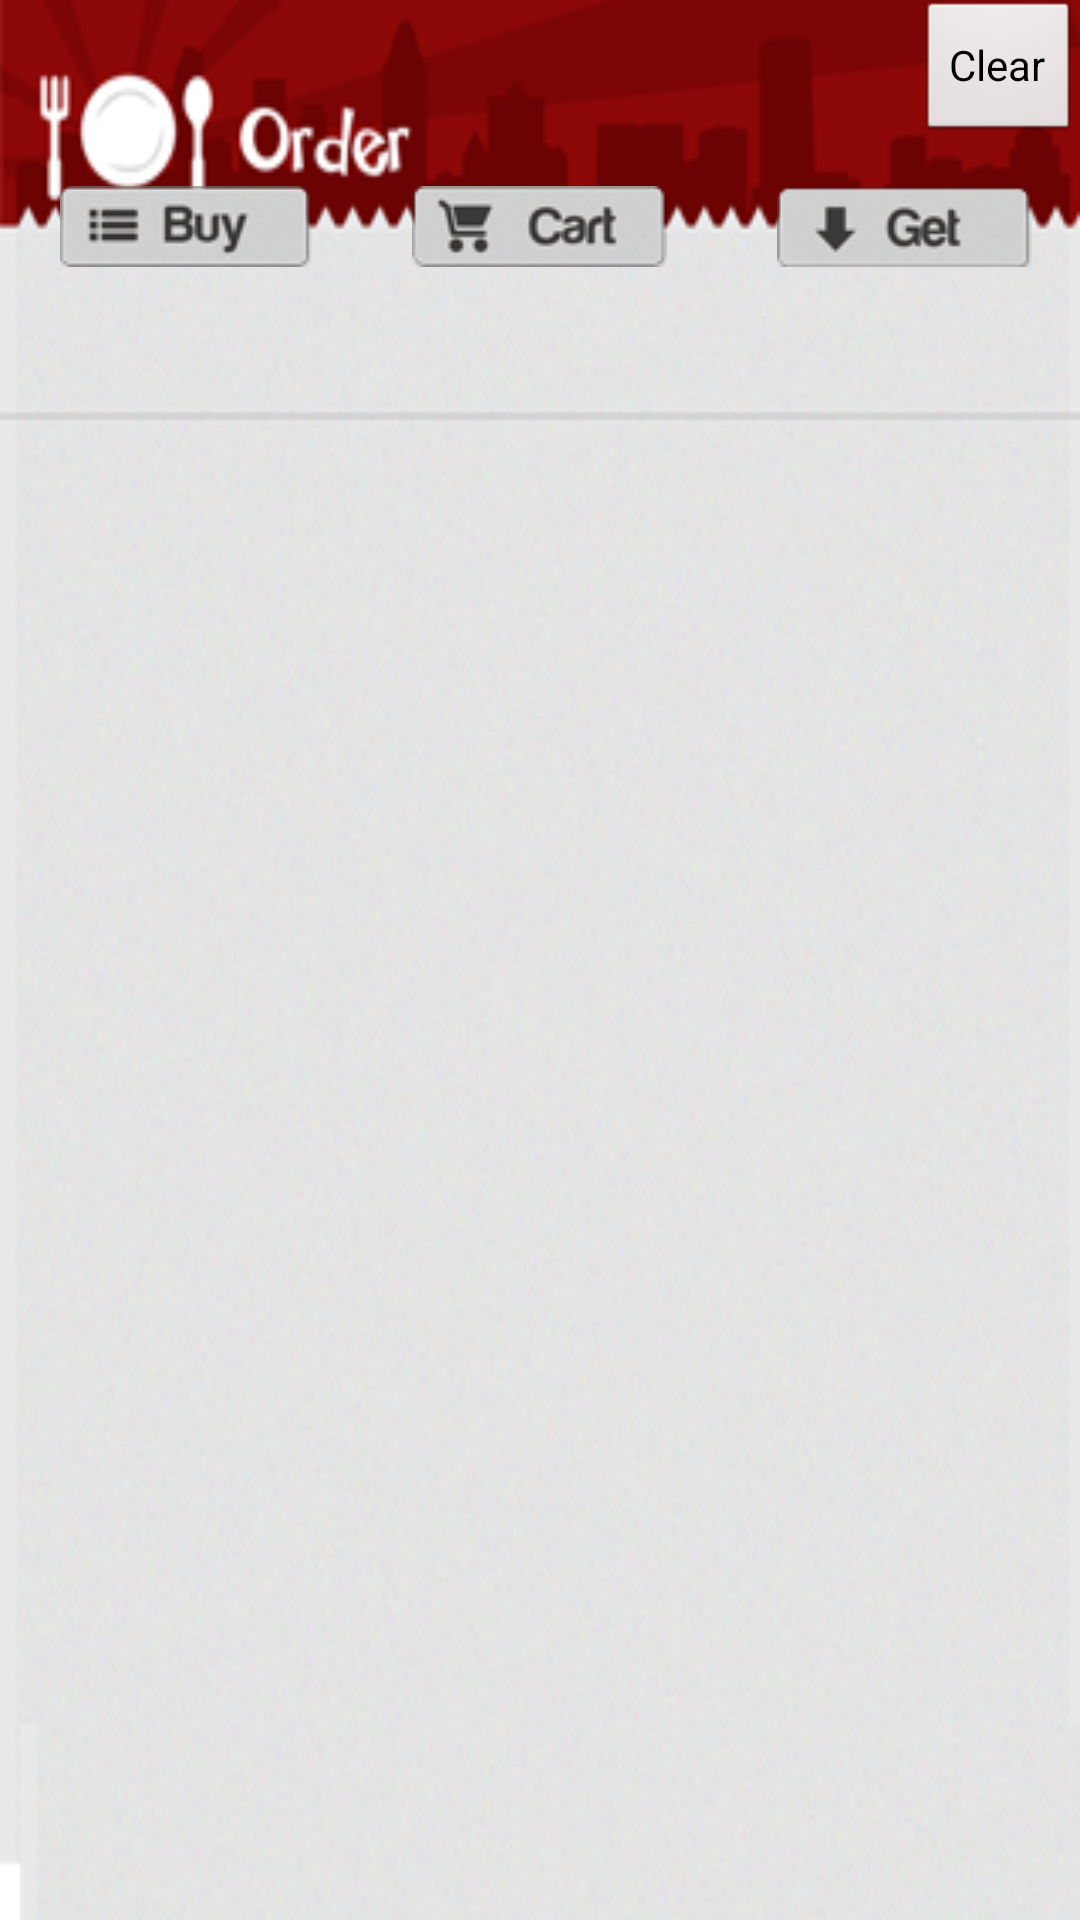

The Android layout XML behind this screen, and the referenced resources:
<!-- AndroidManifest.xml: application theme CustomTheme -->
<!-- res/layout/order_cart.xml -->
<?xml version="1.0" encoding="utf-8"?>
<LinearLayout xmlns:android="http://schemas.android.com/apk/res/android"
    android:layout_width="match_parent"
    android:layout_height="match_parent"
    android:background="@drawable/orderscreen"
    android:orientation="vertical" >

    <LinearLayout
        android:layout_width="match_parent"
        android:layout_height="100dp"
        android:orientation="vertical" >

        <RelativeLayout
            android:layout_width="match_parent"
            android:layout_height="wrap_content" >

            <Button
                android:id="@+id/btnOrderClear"
                android:layout_width="wrap_content"
                android:layout_height="wrap_content"
                android:layout_alignParentRight="true"
                android:layout_alignParentTop="true"
                android:text="Clear" />
        </RelativeLayout>

        <RelativeLayout
            android:layout_width="match_parent"
            android:layout_height="wrap_content"
            android:layout_weight="2.03" >

            <ImageView
                android:id="@+id/btnOrderMenu"
                android:layout_width="wrap_content"
                android:layout_height="wrap_content"
                android:layout_alignParentLeft="true"
                android:layout_alignParentTop="true"
                android:layout_marginLeft="20dp"
                android:layout_marginTop="14dp"
                android:src="@drawable/obuts_09" />

            <ImageView
                android:id="@+id/btnOrderCart"
                android:layout_width="wrap_content"
                android:layout_height="wrap_content"
                android:layout_alignTop="@+id/btnOrderMenu"
                android:layout_centerHorizontal="true"
                android:src="@drawable/obuts_11" />

            <ImageView
                android:id="@+id/btnOrderGet"
                android:layout_width="wrap_content"
                android:layout_height="wrap_content"
                android:layout_alignParentRight="true"
                android:layout_alignTop="@+id/btnOrderCart"
                android:layout_marginRight="16dp"
                android:src="@drawable/obuts_13" />
        </RelativeLayout>
    </LinearLayout>

    <ListView 
        android:id="@+id/listOrderCart"
        android:layout_width="match_parent"
        android:layout_height="wrap_content"></ListView>

</LinearLayout>
<!-- resources referenced by this layout -->
<resources>
  <!-- drawable obuts_09: png bitmap (drawable, 5404 bytes) -->
  <!-- drawable obuts_11: png bitmap (drawable, 5744 bytes) -->
  <!-- drawable obuts_13: png bitmap (drawable, 5533 bytes) -->
  <!-- drawable orderscreen: png bitmap (drawable, 192047 bytes) -->
  <style name="CustomTheme" parent="android:Theme.Light">
      <item name="android:windowIsTranslucent">true</item>
      <item name="android:windowNoTitle">true</item>
      <item name="android:windowIsFloating">false</item>
      <item name="android:backgroundDimEnabled">false</item>
    </style>
</resources>
